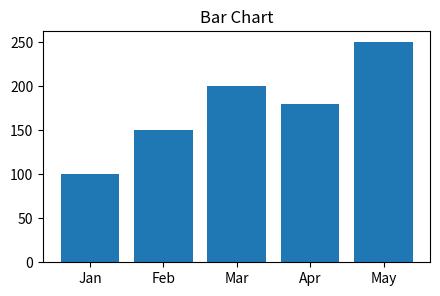
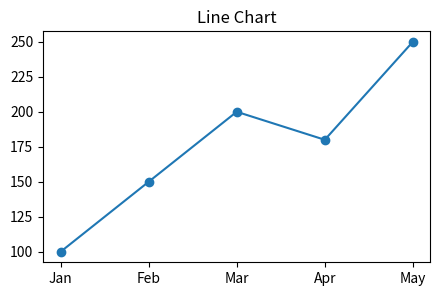
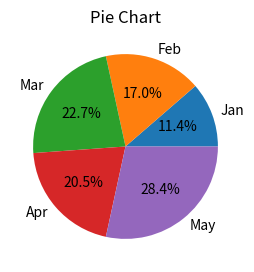
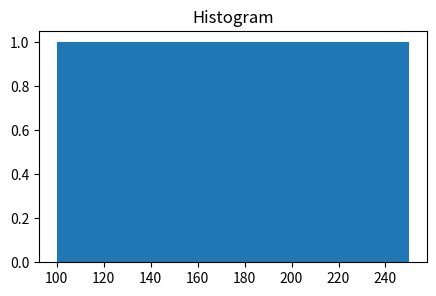
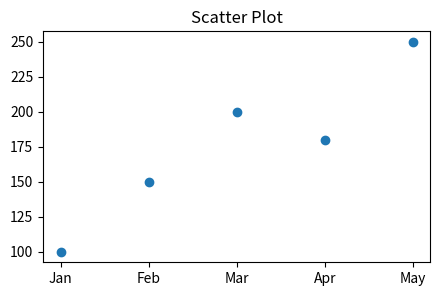
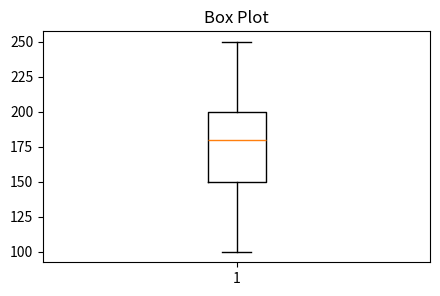
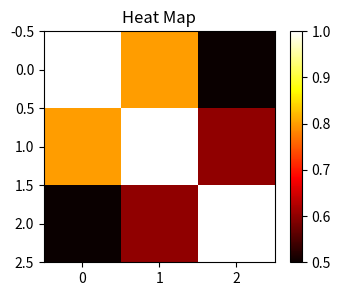
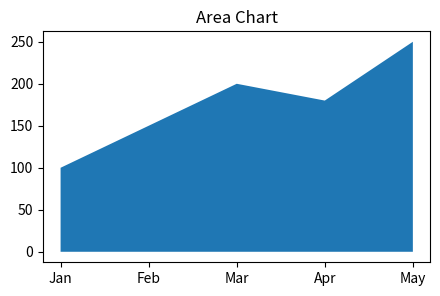

Generate these figures, in order, with matplotlib:
import pandas as pd
import matplotlib.pyplot as plt
import numpy as np

# Sample Data
data = {
    'Month': ['Jan', 'Feb', 'Mar', 'Apr', 'May'],
    'Sales': [100, 150, 200, 180, 250]
}

df = pd.DataFrame(data)

# 1. Bar Chart
plt.figure(figsize=(5,3))
plt.bar(df['Month'], df['Sales'])
plt.title("Bar Chart")
plt.show()

# 2. Line Chart
plt.figure(figsize=(5,3))
plt.plot(df['Month'], df['Sales'], marker='o')
plt.title("Line Chart")
plt.show()

# 3. Pie Chart
plt.figure(figsize=(5,3))
plt.pie(df['Sales'], labels=df['Month'], autopct='%1.1f%%')
plt.title("Pie Chart")
plt.show()

# 4. Histogram
plt.figure(figsize=(5,3))
plt.hist(df['Sales'], bins=5)
plt.title("Histogram")
plt.show()

# 5. Scatter Plot
plt.figure(figsize=(5,3))
plt.scatter(df['Month'], df['Sales'])
plt.title("Scatter Plot")
plt.show()

# 6. Box Plot
plt.figure(figsize=(5,3))
plt.boxplot(df['Sales'])
plt.title("Box Plot")
plt.show()

# 7. Heat Map
corr_data = np.array([[1, 0.8, 0.5],
                      [0.8, 1, 0.6],
                      [0.5, 0.6, 1]])

plt.figure(figsize=(4,3))
plt.imshow(corr_data, cmap='hot', interpolation='nearest')
plt.colorbar()
plt.title("Heat Map")
plt.show()

# 8. Area Chart
plt.figure(figsize=(5,3))
plt.fill_between(df['Month'], df['Sales'])
plt.title("Area Chart")
plt.show()
